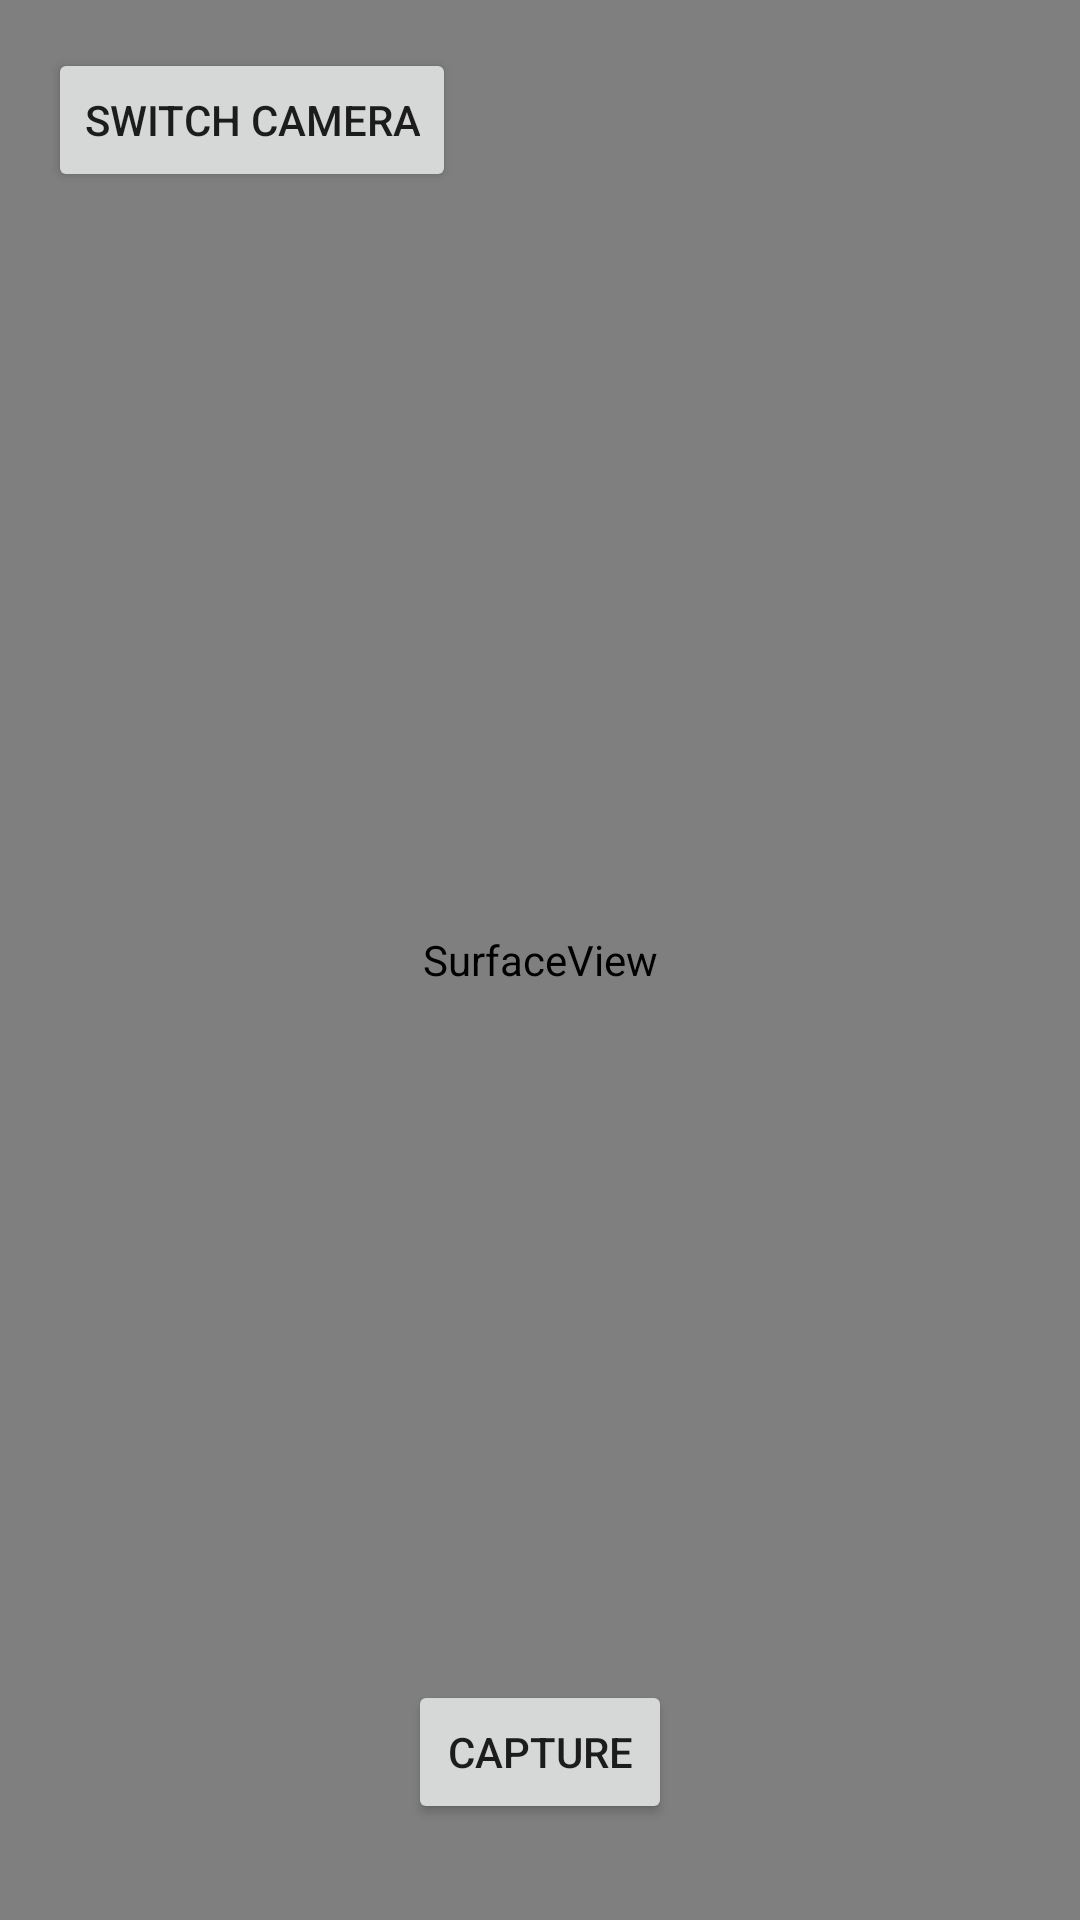

Reconstruct the res/layout file that produces this screen, plus the resources it refers to.
<!-- AndroidManifest.xml: activity theme Theme.AppCompat.Light.NoActionBar -->
<!-- res/layout/activity_mega_cam.xml -->
<?xml version="1.0" encoding="utf-8"?>
<RelativeLayout xmlns:android="http://schemas.android.com/apk/res/android"
    android:layout_width="match_parent"
    android:layout_height="match_parent">

    <SurfaceView
        android:id="@+id/viewFinder"
        android:layout_width="match_parent"
        android:layout_height="match_parent" />

    <Button
        android:id="@+id/captureButton"
        android:layout_width="wrap_content"
        android:layout_height="wrap_content"
        android:layout_alignParentBottom="true"
        android:layout_centerHorizontal="true"
        android:layout_marginBottom="32dp"
        android:text="Capture" />

    <Button
        android:id="@+id/btnSwitchCamera"
        android:layout_width="wrap_content"
        android:layout_height="wrap_content"
        android:layout_gravity="end"
        android:layout_marginStart="16dp"
        android:layout_marginTop="16dp"
        android:layout_marginEnd="16dp"
        android:layout_marginBottom="16dp"
        android:text="Switch Camera" />
</RelativeLayout>
<!-- resources referenced by this layout -->
<resources>

</resources>
